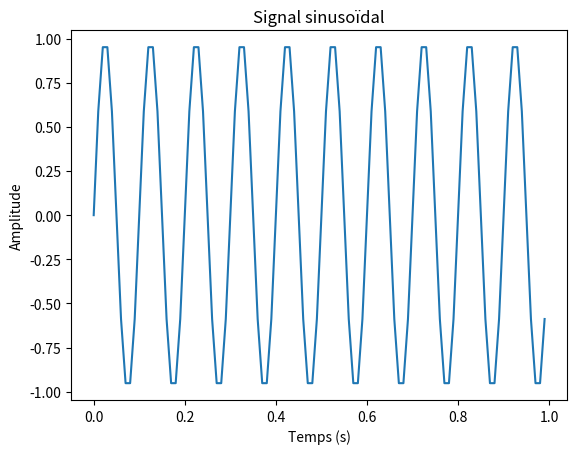
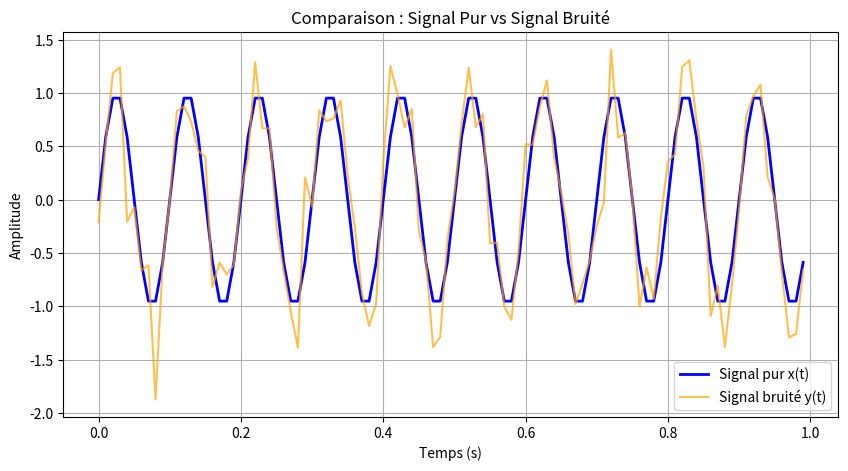
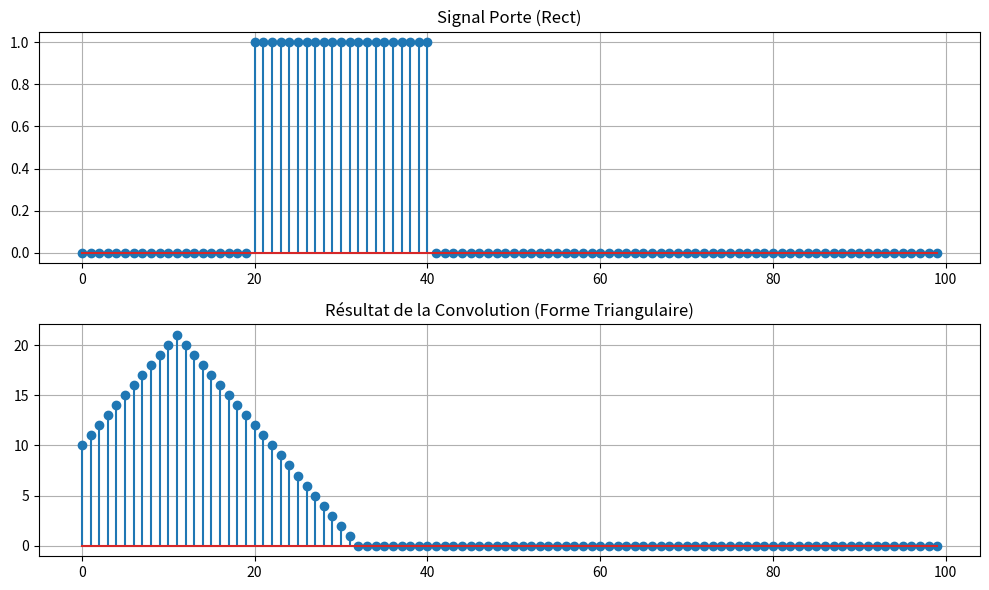

Source code (Python) for these figures, in order:
import numpy as np
import matplotlib.pyplot as plt

f0 = 10
A = 1
phi = 0
fs = 100
duree = 1

t = np.arange(0, duree, 1/fs)
x = A * np.sin(2 * np.pi * f0 * t + phi)

plt.figure()
plt.plot(t, x)
plt.title("Signal sinusoïdal")
plt.xlabel("Temps (s)")
plt.ylabel("Amplitude")
plt.show()

bruit = np.random.normal(0, 0.3, len(x))
y = x + bruit

plt.figure(figsize=(10, 5))
plt.plot(t, x, label="Signal pur x(t)", linewidth=2, color='blue')
plt.plot(t, y, label="Signal bruité y(t)", alpha=0.7, color='orange')
plt.title("Comparaison : Signal Pur vs Signal Bruité")
plt.xlabel("Temps (s)")
plt.ylabel("Amplitude")
plt.legend()
plt.grid(True)
plt.show()


porte = np.zeros(100)
porte[20:41] = 1
convolution_resultat = np.convolve(porte, porte, mode='same')

plt.figure(figsize=(10, 6))

plt.subplot(2, 1, 1)
plt.stem(porte)
plt.title("Signal Porte (Rect)")
plt.grid(True)

plt.subplot(2, 1, 2)
plt.stem(convolution_resultat)
plt.title("Résultat de la Convolution (Forme Triangulaire)")
plt.grid(True)

plt.tight_layout()
plt.show()
